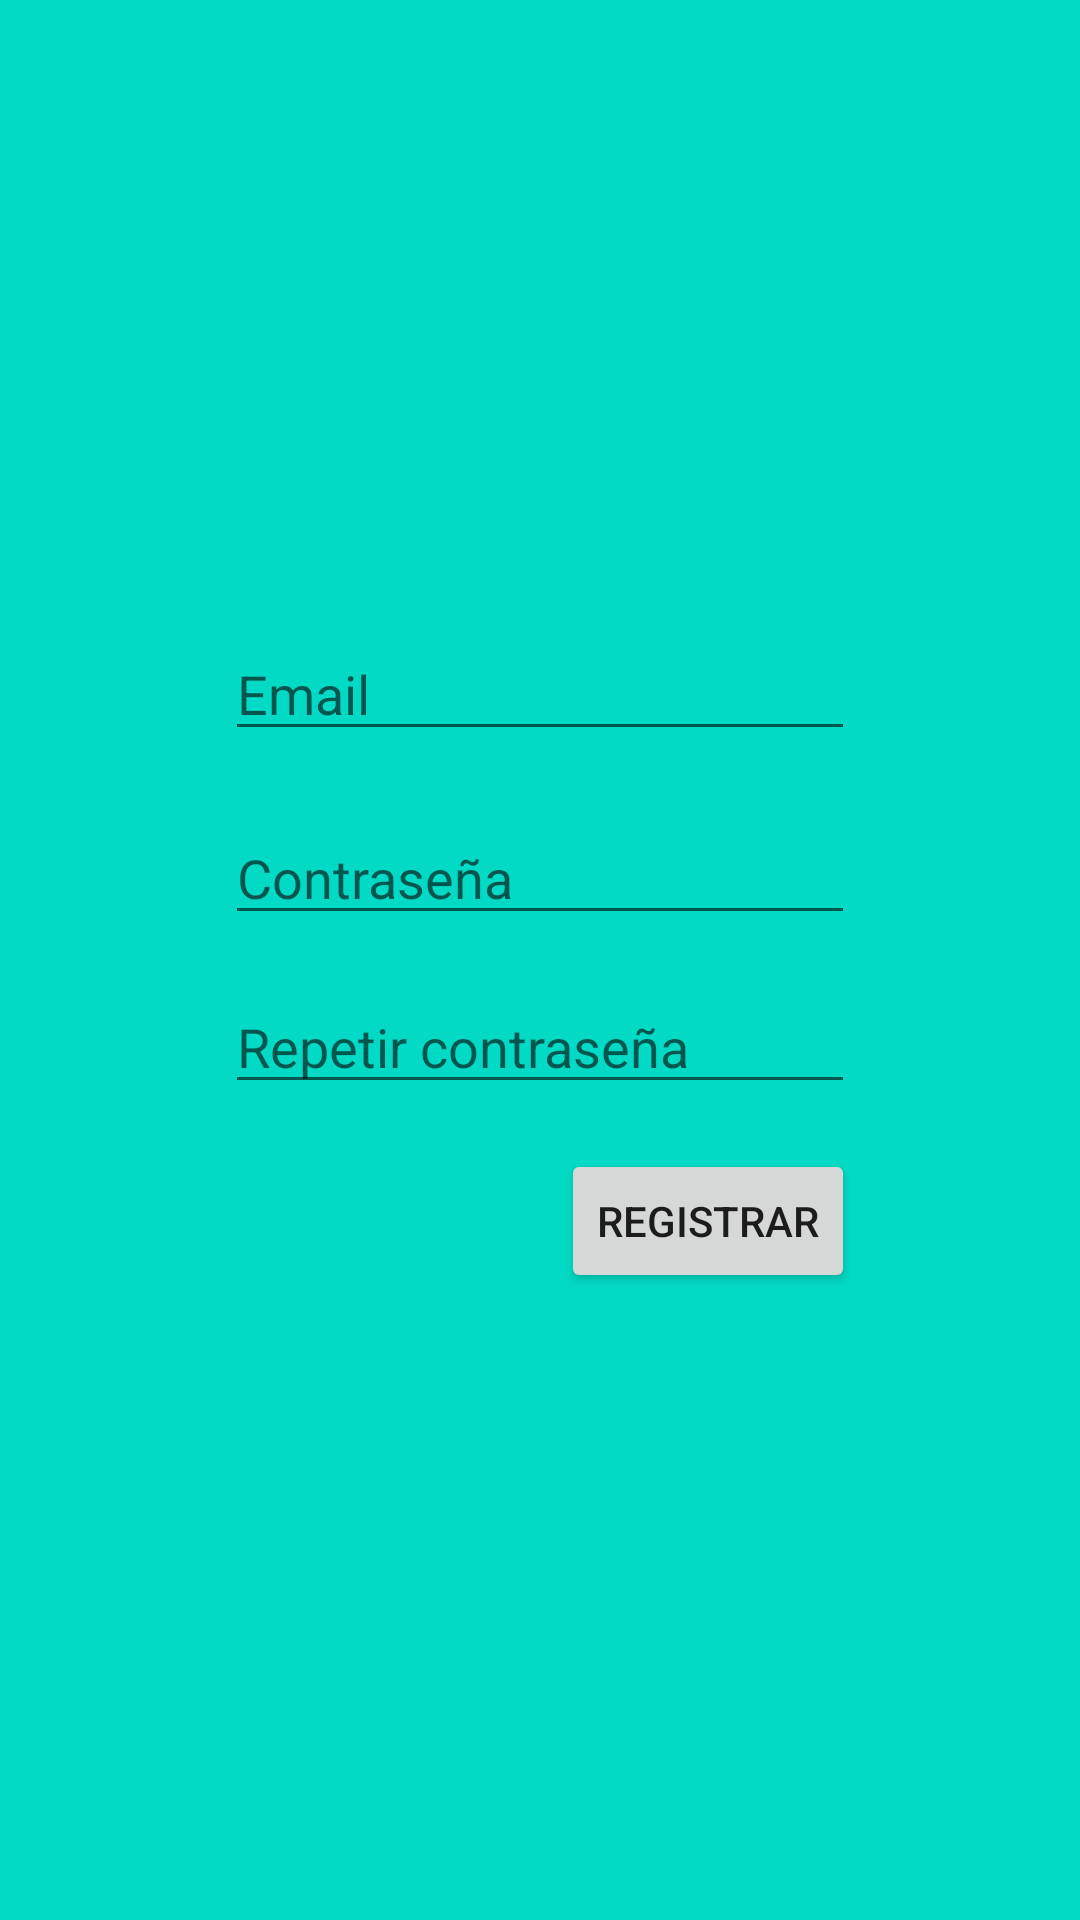

Android layout source for this screen:
<!-- AndroidManifest.xml: application theme Theme.Penide_Estefania_examen1tAdultos -->
<!-- res/layout/activity_registro.xml -->
<?xml version="1.0" encoding="utf-8"?>
<androidx.constraintlayout.widget.ConstraintLayout xmlns:android="http://schemas.android.com/apk/res/android"
    xmlns:app="http://schemas.android.com/apk/res-auto"
    xmlns:tools="http://schemas.android.com/tools"
    android:layout_width="match_parent"
    android:layout_height="match_parent"
    android:background="@color/teal_200"
    tools:context=".RegistroActivity">


    <EditText
        android:id="@+id/editTextTextEmailAddress2"
        android:layout_width="wrap_content"
        android:layout_height="wrap_content"
        android:ems="10"
        android:hint="Email"
        android:inputType="textEmailAddress"
        android:layout_marginVertical="10dp"
        app:layout_constraintBottom_toTopOf="@+id/editTextTextPassword2"
        app:layout_constraintEnd_toEndOf="parent"
        app:layout_constraintStart_toStartOf="parent"
        app:layout_constraintTop_toTopOf="parent"
        app:layout_constraintVertical_chainStyle="packed" />

    <EditText
        android:id="@+id/editTextTextPassword2"
        android:layout_width="wrap_content"
        android:layout_height="wrap_content"
        android:ems="10"
        android:hint="Contraseña"
        android:inputType="textPassword"
        android:layout_marginVertical="10dp"
        app:layout_constraintBottom_toTopOf="@+id/editTextTextPassword3"
        app:layout_constraintEnd_toEndOf="@+id/editTextTextEmailAddress2"
        app:layout_constraintTop_toBottomOf="@+id/editTextTextEmailAddress2" />

    <EditText
        android:id="@+id/editTextTextPassword3"
        android:layout_width="wrap_content"
        android:layout_height="wrap_content"
        android:ems="10"
        android:hint="Repetir contraseña"
        android:inputType="textPassword"
        android:layout_marginVertical="5dp"
        app:layout_constraintBottom_toTopOf="@+id/button"
        app:layout_constraintEnd_toEndOf="@+id/editTextTextPassword2"
        app:layout_constraintTop_toBottomOf="@+id/editTextTextPassword2" />

    <Button
        android:id="@+id/button"
        android:layout_width="wrap_content"
        android:layout_height="wrap_content"
        android:text="REGISTRAR"
        android:layout_marginVertical="10dp"
        app:layout_constraintBottom_toBottomOf="parent"
        app:layout_constraintEnd_toEndOf="@+id/editTextTextPassword3"
        app:layout_constraintTop_toBottomOf="@+id/editTextTextPassword3" />


</androidx.constraintlayout.widget.ConstraintLayout>
<!-- resources referenced by this layout -->
<resources>
  <style name="Theme.Penide_Estefania_examen1tAdultos" parent="Theme.MaterialComponents.DayNight.DarkActionBar">
          
          <item name="colorPrimary">@color/purple_500</item>
          <item name="colorPrimaryVariant">@color/purple_700</item>
          <item name="colorOnPrimary">@color/white</item>
          
          <item name="colorSecondary">@color/teal_200</item>
          <item name="colorSecondaryVariant">@color/teal_700</item>
          <item name="colorOnSecondary">@color/black</item>
          
          <item name="android:statusBarColor" tools:targetApi="l">?attr/colorPrimaryVariant</item>
          
      </style>
  <!-- not gathered from this repository: default colours our renderer supplied (Android Studio template values) -->
  <color name="purple_500">#FF6200EE</color>
  <color name="purple_700">#FF3700B3</color>
  <color name="teal_200">#FF03DAC5</color>
  <color name="teal_700">#FF018786</color>
  <color name="black">#FF000000</color>
  <color name="white">#FFFFFFFF</color>
</resources>
